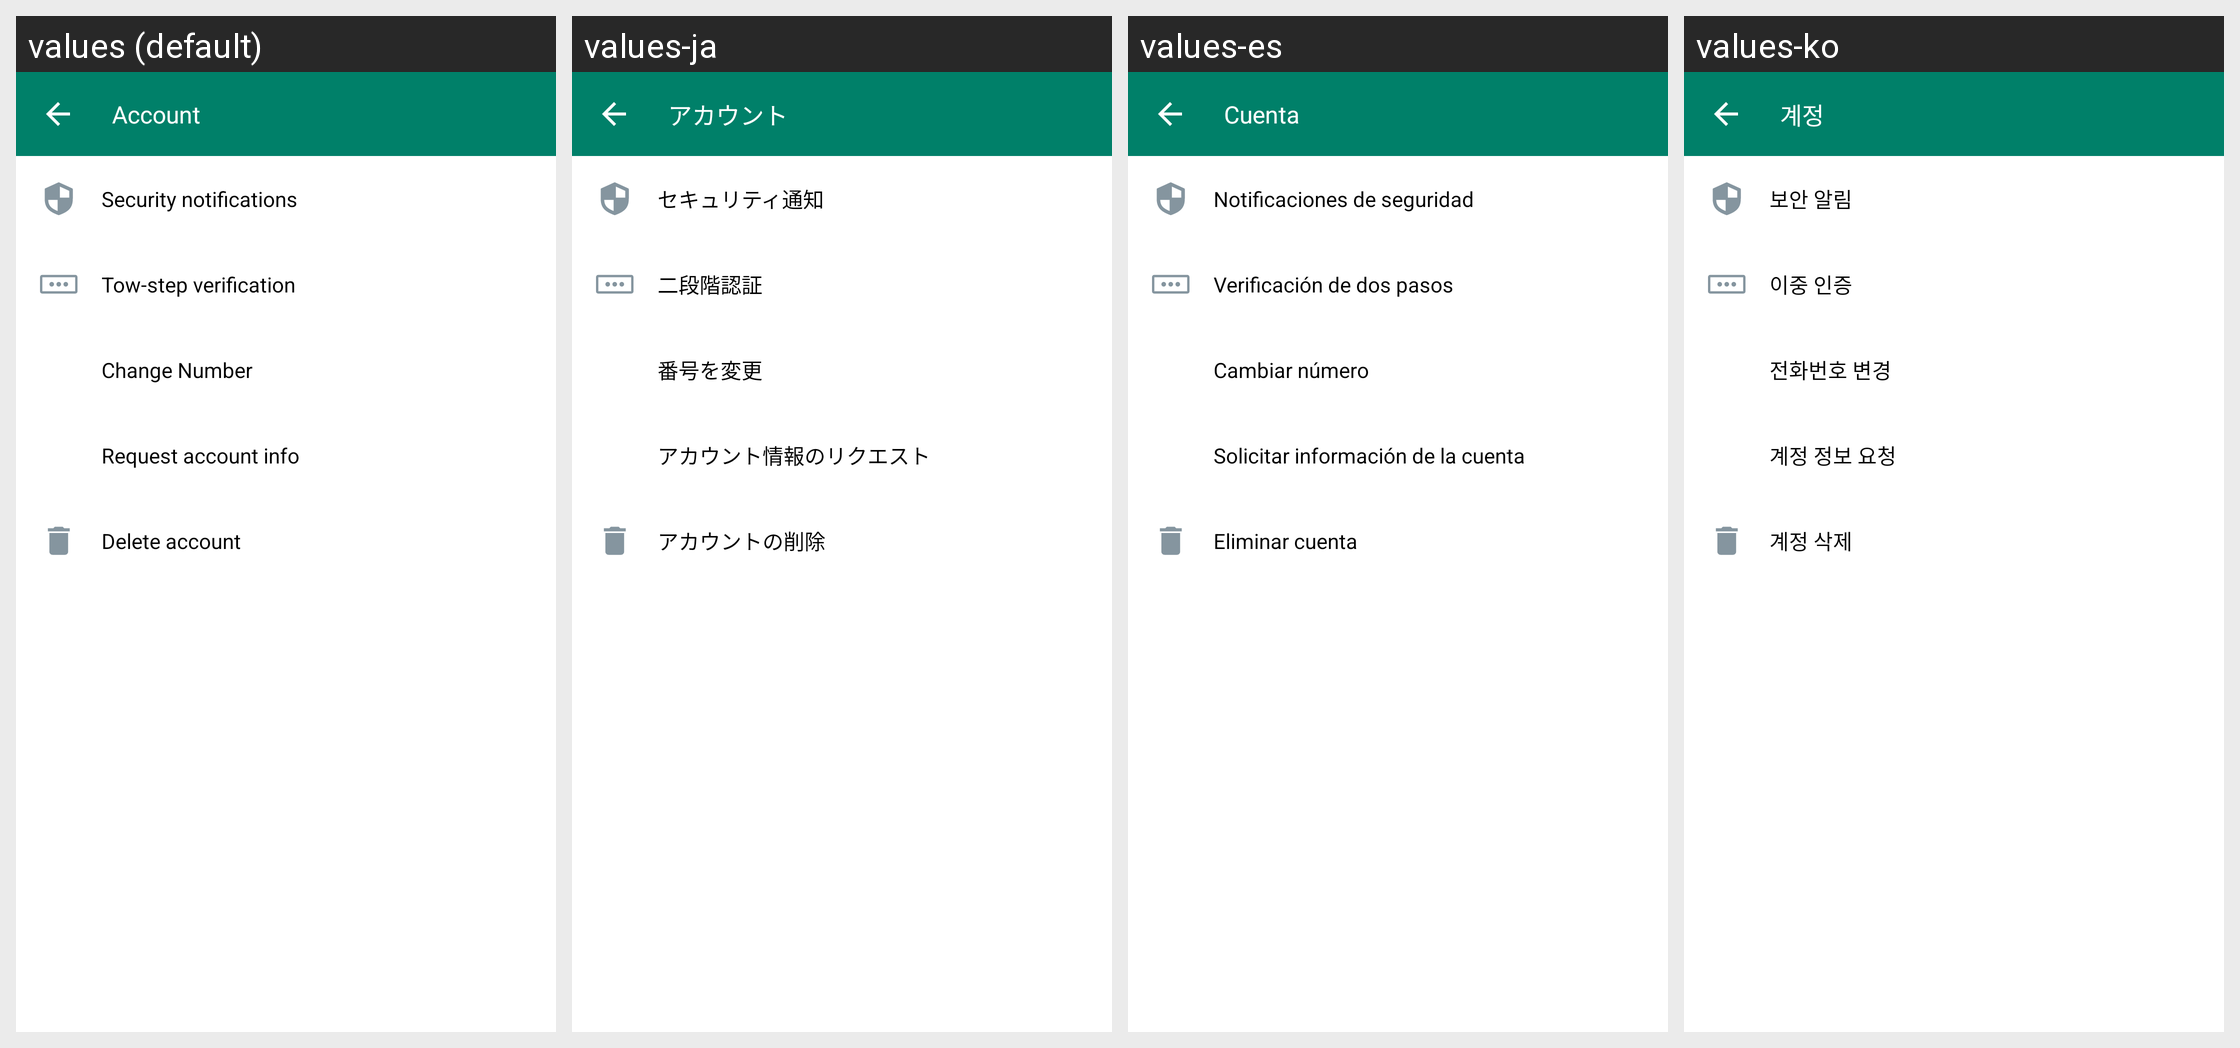

Locale-by-locale string values for the Android screen shown in this grid:
Android screen res/layout/fragment_account.xml rendered under 4 locales, left to right: values (default), values-ja, values-es, values-ko. Device: Nexus 5 (rendered at 1080×1920; each locale shown at half size, 540×960, under a caption strip naming it); theme Theme.AllProjects.
Other locales in the repository, not shown: values-de, values-en, values-gu, values-hi.
Strings drawn on this screen, with the default value and each locale's value (text and hints the layout hard-codes, and strings that could not be matched under every locale, appear in the picture but are not listed):

account
  values: Account
  values-ja: アカウント
  values-es: Cuenta
  values-ko: 계정

security_notifications
  values: Security notifications
  values-ja: セキュリティ通知
  values-es: Notificaciones de seguridad
  values-ko: 보안 알림

tow_step_verification
  values: Tow-step verification
  values-ja: 二段階認証
  values-es: Verificación de dos pasos
  values-ko: 이중 인증

change_number
  values: Change Number
  values-ja: 番号を変更
  values-es: Cambiar número
  values-ko: 전화번호 변경

request_account_info
  values: Request account info
  values-ja: アカウント情報のリクエスト
  values-es: Solicitar información de la cuenta
  values-ko: 계정 정보 요청

delete_account
  values: Delete account
  values-ja: アカウントの削除
  values-es: Eliminar cuenta
  values-ko: 계정 삭제
